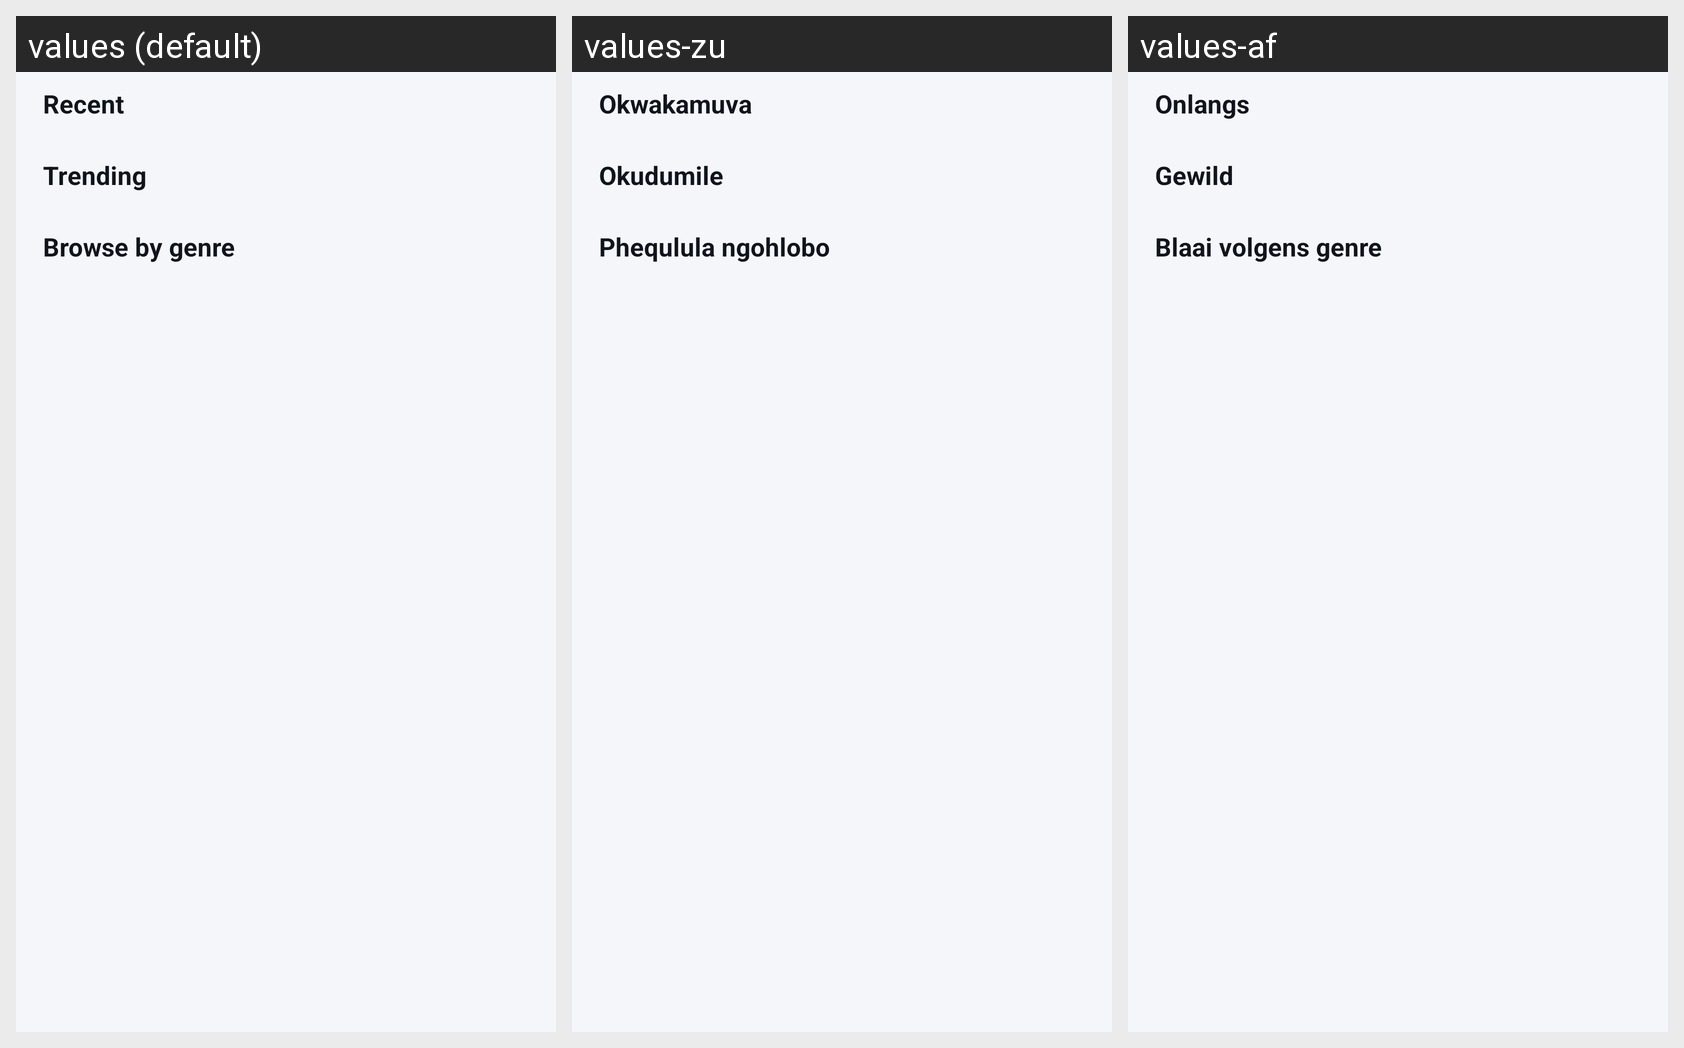

This grid shows one Android layout under several languages. Give, for every string resource on the screen, its name, the default text and each shown locale's text.
Android screen res/layout/partial_search_resting.xml rendered under 3 locales, left to right: values (default), values-zu, values-af. Device: Nexus 5 (rendered at 1080×1920; each locale shown at half size, 540×960, under a caption strip naming it); theme Theme.PROG7314_POE_Backlog_Battler.
Strings drawn on this screen, with the default value and each locale's value (text and hints the layout hard-codes, and strings that could not be matched under every locale, appear in the picture but are not listed):

recent
  values: Recent
  values-zu: Okwakamuva
  values-af: Onlangs

trending
  values: Trending
  values-zu: Okudumile
  values-af: Gewild

browse_by_genre
  values: Browse by genre
  values-zu: Phequlula ngohlobo
  values-af: Blaai volgens genre
